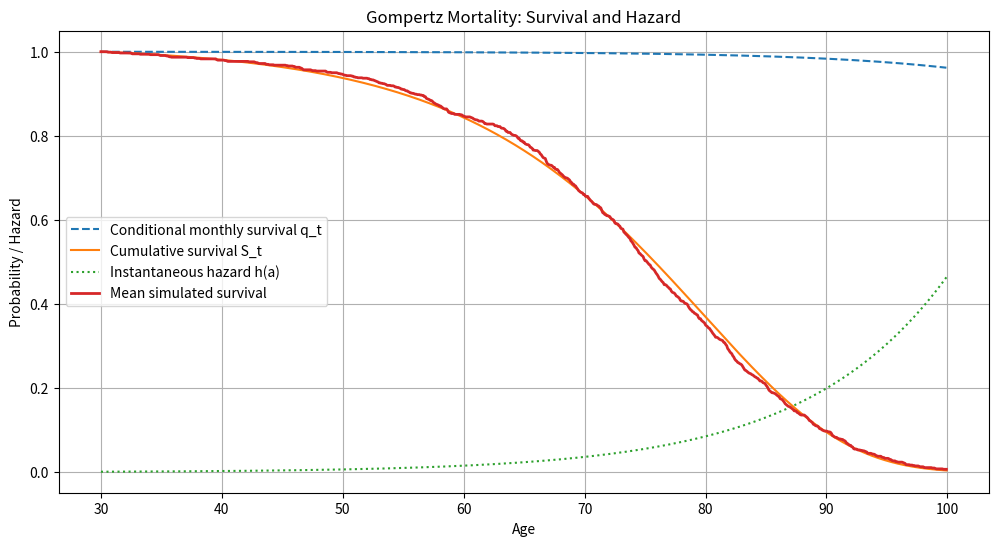

The script that saved this image:
import numpy as np
import matplotlib.pyplot as plt


class SurvivalModel:
    """
    Exponential (Gompertz-style) mortality model.

    Hazard rate:
        h(a) = b * exp(c * a)

    Integrated hazard over [a, a + dt]:
        H(a, a+dt) = (b / c) * (exp(c * (a+dt)) - exp(c * a))
    """

    def __init__(self, b: float, c: float) -> None:
        """
        Initialize mortality model parameters.

        Args:
            b: Level parameter of the hazard rate
            c: Growth rate of the hazard
        """
        self.b: float = b
        self.c: float = c

    def hazard_integral(self, age_t: np.ndarray, dt: float) -> np.ndarray:
        """
        Compute the integrated hazard over each interval of length dt.

        Args:
            age_t: Array of ages
            dt: Time step (e.g., 1/12 for monthly)

        Returns:
            Integrated hazard over [age_t[i], age_t[i]+dt]
        """
        return (self.b / self.c) * (np.exp(self.c * (age_t + dt)) - np.exp(self.c * age_t))

    def conditional_survival_probabilities(self, age_t: np.ndarray, dt: float) -> np.ndarray:
        """
        Compute conditional survival probabilities over one step of length dt.

        q_t = exp(-H(age_t, age_t + dt))

        Args:
            age_t: Array of ages
            dt: Time step (e.g., 1/12 for monthly)

        Returns:
            Array of conditional survival probabilities
        """
        hazard_int = self.hazard_integral(age_t, dt)
        return np.exp(-hazard_int)

    def cumulative_survival_probabilities(self, age_t: np.ndarray, dt: float) -> np.ndarray:
        """
        Compute cumulative survival probabilities starting from age_t[0].

        Args:
            age_t: Array of ages
            dt: Time step (e.g., 1/12 for monthly)

        Returns:
            Array of cumulative survival probabilities
        """
        q_t = self.conditional_survival_probabilities(age_t, dt)
        return np.cumprod(q_t)  # sequential multiplication

    def hazard_rate(self, age_t: np.ndarray) -> np.ndarray:
        """
        Instantaneous hazard rate h(a) = b * exp(c * a)

        Args:
            age_t: Array of ages

        Returns:
            Array of hazard rates
        """
        return self.b * np.exp(self.c * age_t)

    def simulate_survival(self, age_t: np.ndarray, dt: float, n_sims: int) -> np.ndarray:
        """
        Sequentially simulate survival paths using conditional survival probabilities.

        Args:
            age_t: Array of ages
            dt: Time step (e.g., 1/12 for monthly)
            n_sims: Number of simulated individuals

        Returns:
            Array of shape (n_months, n_sims) with 1.0 = alive, 0.0 = dead
        """
        n_months = len(age_t)
        survival_paths = np.ones((n_months, n_sims), dtype=float)

        # Conditional survival probabilities per month
        q_t = self.conditional_survival_probabilities(age_t, dt)

        for t in range(1, n_months):
            alive_prev = survival_paths[t - 1, :]  # previous month alive
            random_draws = np.random.rand(n_sims)
            survival_paths[t, :] = alive_prev * (random_draws <= q_t[t - 1])

        return survival_paths


if __name__ == "__main__":
    # Gompertz parameters
    b = 9.5e-5
    c = 0.085
    dt_month = 1.0 / 12.0  # monthly step

    model = SurvivalModel(b=b, c=c)

    # Age grid (monthly steps)
    ages = np.arange(30, 100, dt_month)

    # Conditional survival per month
    q_t = model.conditional_survival_probabilities(ages, dt_month)

    # Cumulative survival from start
    S_t = model.cumulative_survival_probabilities(ages, dt_month)

    # Instantaneous hazard
    h_rate = model.hazard_rate(ages)

    # Simulate multiple survival paths
    n_sims = 1000
    survival_simulations = model.simulate_survival(ages, dt_month, n_sims)

    # Mean survival across simulations (empirical survival probability)
    mean_simulated_survival = survival_simulations.mean(axis=1)

    # Plot
    plt.figure(figsize=(12, 6))
    plt.plot(ages, q_t, label="Conditional monthly survival q_t", linestyle='--')
    plt.plot(ages, S_t, label="Cumulative survival S_t", linestyle='-')
    plt.plot(ages, h_rate, label="Instantaneous hazard h(a)", linestyle=':')
    plt.plot(ages, mean_simulated_survival, label="Mean simulated survival", linewidth=2)
    plt.xlabel("Age")
    plt.ylabel("Probability / Hazard")
    plt.title("Gompertz Mortality: Survival and Hazard")
    plt.legend()
    plt.grid(True)
    plt.show()
